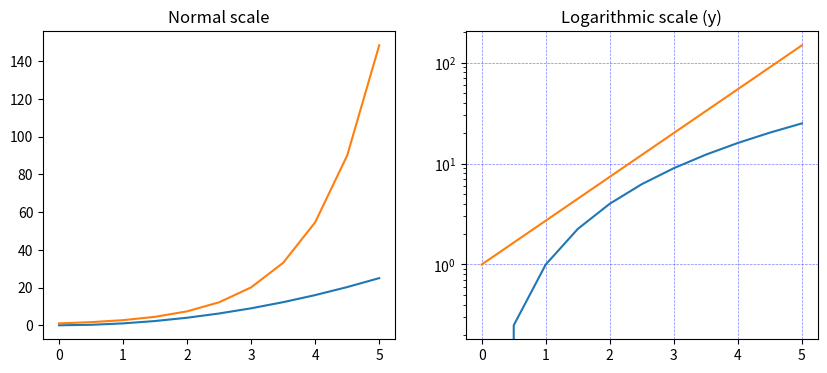
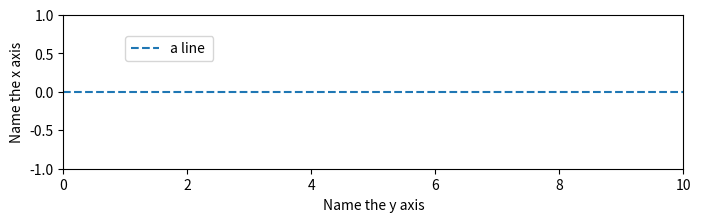
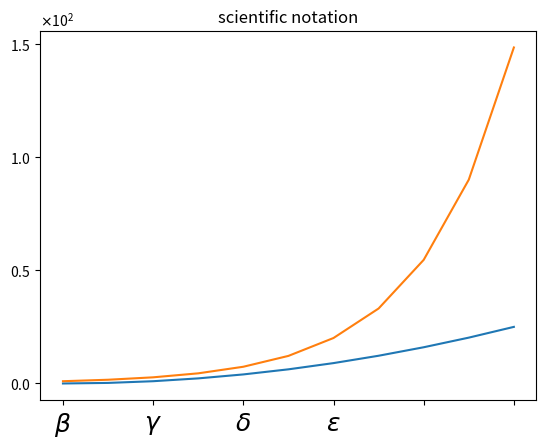
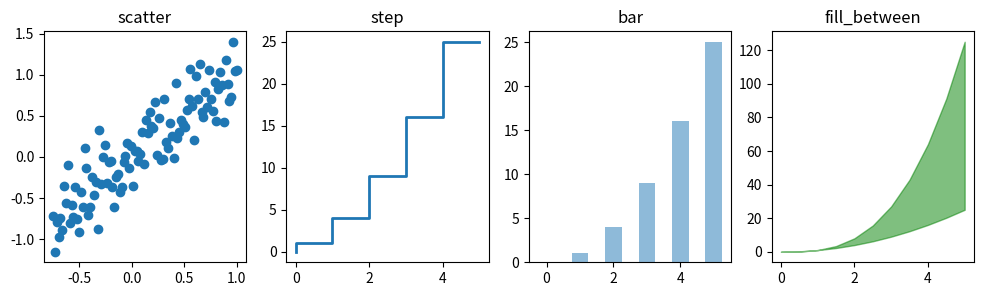
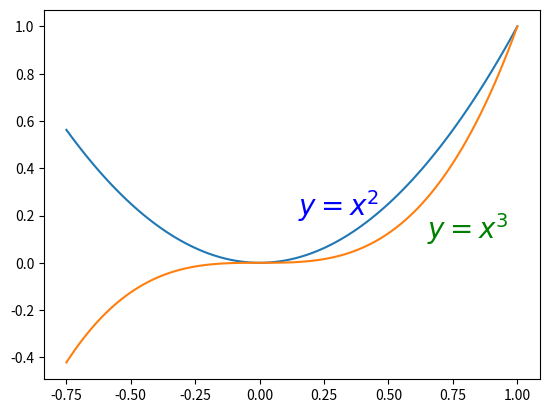
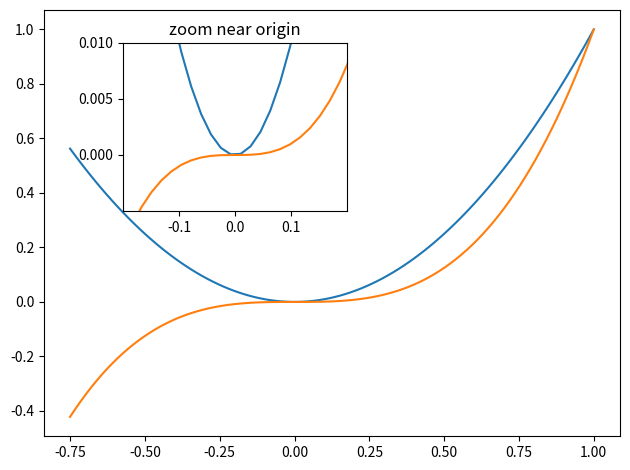
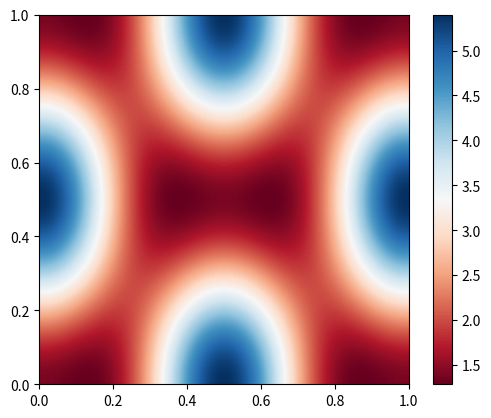
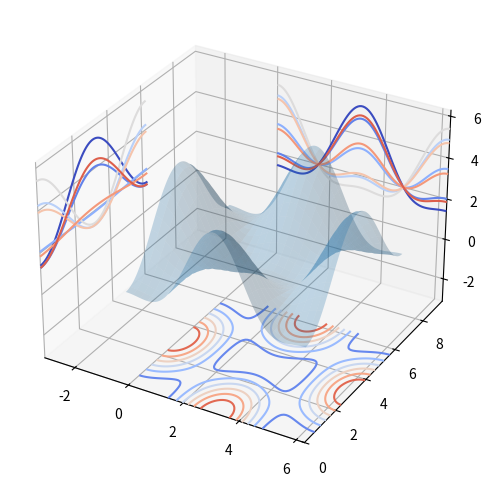

The script that saved these images, in order: (Note: this script raises an exception after producing the figures.)
"""Advanced Matplotlib Concepts just for plotting """

import matplotlib.pyplot as plt
import numpy as np

#%%

x = np.linspace(0, 5, 11)
fig, axes = plt.subplots(1, 2, figsize=(10,4))    
# for side by side figure also in logscale

axes[0].plot(x, x**2, x, np.exp(x))
axes[0].set_title("Normal scale")


axes[1].plot(x, x**2, x, np.exp(x))
axes[1].set_yscale("log")
axes[1].set_title("Logarithmic scale (y)");
axes[1].grid(color='b', alpha=0.5, linestyle='dashed', linewidth=0.5)   # add grid line 

#%% For one figure only, you can also change the legeng location

xx = np.linspace(0,10,10)
y = xx*0.

plt.figure(figsize=(8,2))  # change the aspect ratio size
plt.plot(xx, y, label = 'a line ', linestyle = '--' )

plt.xlim(0, 10)
plt.ylim(-1,1)
plt.legend(loc = (0.1, 0.7), fontsize = '10')

plt.xlabel("Name the y axis")
plt.ylabel("Name the x axis")

plt.show()



#%%
fig, ax = plt.subplots(1, 1)

ax.plot(x, x**2, x, np.exp(x))
ax.set_title("scientific notation")

ax.set_yticks([0, 50, 100, 150])
ax.set_xticklabels([r'$\alpha$', r'$\beta$', r'$\gamma$', r'$\delta$', r'$\epsilon$'], fontsize=18)
from matplotlib import ticker
formatter = ticker.ScalarFormatter(useMathText=True)
formatter.set_scientific(True)
formatter.set_powerlimits((-1,1))
ax.yaxis.set_major_formatter(formatter)


#%%%

n = np.array([0,1,2,3,4,5])
xx = np.linspace(-0.75, 1., 100)

fig, axes = plt.subplots(1, 4, figsize=(12,3))

axes[0].scatter(xx, xx + 0.25*np.random.randn(len(xx)))
axes[0].set_title("scatter")

axes[1].step(n, n**2, lw=2)
axes[1].set_title("step")

axes[2].bar(n, n**2, align="center", width=0.5, alpha=0.5)
axes[2].set_title("bar")

axes[3].fill_between(x, x**2, x**3, color="green", alpha=0.5);
axes[3].set_title("fill_between");

#%%
#Text annotation

fig, ax = plt.subplots()

ax.plot(xx, xx**2, xx, xx**3)

ax.text(0.15, 0.2, r"$y=x^2$", fontsize=20, color="blue")
ax.text(0.65, 0.1, r"$y=x^3$", fontsize=20, color="green");

#%% gridspec
import matplotlib.gridspec as gridspec
fig = plt.figure()

gs = gridspec.GridSpec(2, 3, height_ratios=[2,1], width_ratios=[1,2,1])
for g in gs:
    ax = fig.add_subplot(g)

fig.tight_layout()

#%% Manually adding axes with add_axes is useful for adding insets to figures
fig, ax = plt.subplots()

ax.plot(xx, xx**2, xx, xx**3)
fig.tight_layout()

# inset
inset_ax = fig.add_axes([0.2, 0.55, 0.35, 0.35]) # X, Y, width, height

inset_ax.plot(xx, xx**2, xx, xx**3)
inset_ax.set_title('zoom near origin')

# set axis range
inset_ax.set_xlim(-.2, .2)
inset_ax.set_ylim(-.005, .01)

# set axis tick locations
inset_ax.set_yticks([0, 0.005, 0.01])
inset_ax.set_xticks([-0.1,0,.1]);

#%%
#Colormap and contour figures
import matplotlib
alpha = 0.7
phi_ext = 2 * np.pi * 0.5

def flux_qubit_potential(phi_m, phi_p):
    return 2 + alpha - 2 * np.cos(phi_p) * np.cos(phi_m) - alpha * np.cos(phi_ext - 2*phi_p)

phi_m = np.linspace(0, 2*np.pi, 100)
phi_p = np.linspace(0, 2*np.pi, 100)
X,Y = np.meshgrid(phi_p, phi_m)
Z = flux_qubit_potential(X, Y).T

fig, ax = plt.subplots()

im = ax.imshow(Z, cmap=matplotlib.cm.RdBu, vmin=abs(Z).min(), vmax=abs(Z).max(), extent=[0, 1, 0, 1])
im.set_interpolation('bilinear')

cb = fig.colorbar(im, ax=ax)

#%%
# 3D figures
# contour plots with projections
from mpl_toolkits.mplot3d.axes3d import Axes3D

fig = plt.figure(figsize=(8,6))

ax = fig.add_subplot(1,1,1, projection='3d')

ax.plot_surface(X, Y, Z, rstride=4, cstride=4, alpha=0.25)
cset = ax.contour(X, Y, Z, zdir='z', offset=-np.pi, cmap=matplotlib.cm.coolwarm)
cset = ax.contour(X, Y, Z, zdir='x', offset=-np.pi, cmap=matplotlib.cm.coolwarm)
cset = ax.contour(X, Y, Z, zdir='y', offset=3*np.pi, cmap=matplotlib.cm.coolwarm)

ax.set_xlim3d(-np.pi, 2*np.pi);
ax.set_ylim3d(0, 3*np.pi);
ax.set_zlim3d(-np.pi, 2*np.pi);


"""
Plotting 3d
"""

import matplotlib.pyplot as plt
import numpy as np
from mpl_toolkits.mplot3d import Axes3D

x = np.arange(-10, 10, 0.5)
y = np.arange(-10, 10, 0.5)

# size of x
#print(x.shape, '\n')

X, Y = np.meshgrid(x, y)
#print(X)

Z = X **2 + Y**2
# now let us plot 3d figure
fig = plt.figure(figsize=(10,8))
ax = fig.gca(projection = '3d')
surf = ax.plot_surface(X, Y, Z, cmap= plt.cm.rainbow)
plt.savefig(fname = "3d.pdf")
plt.show()

fig = plt.figure(figsize=(12, 8))
ax = fig.gca(projection='3d')
surf = ax.plot_surface(X, Y, Z, cmap=plt.cm.rainbow)
cset = ax.contour(X, Y, Z, zdir='z', offset=0, cmap=plt.cm.rainbow)
fig.colorbar(surf, shrink=0.5, aspect=5)
plt.savefig(fname = "3d-both.pdf")
plt.show()



















